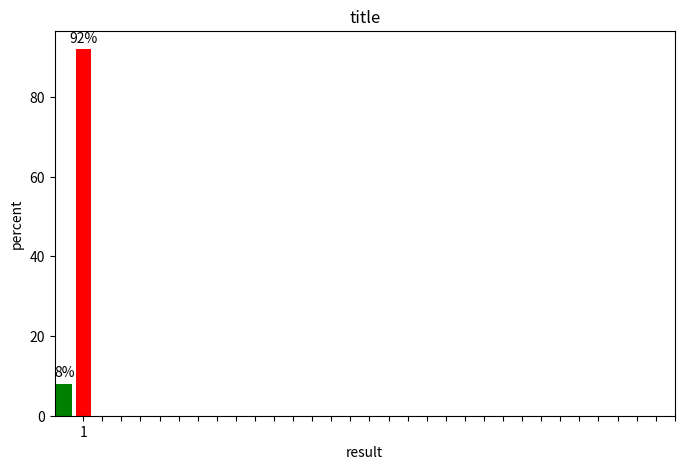

The matplotlib source for this figure:
'''
Author: LetMeFly
Date: 2024-07-12 09:34:21
LastEditors: LetMeFly666 814114971@qq.com
LastEditTime: 2024-07-13 16:09:56
'''
import matplotlib.pyplot as plt

# 数据
labels = ['0', '1']
values = [8, 92]  # 假设100个本应为0的数据，其中92个被错误分类为1，8个被正确分类为0

# 绘制柱状图
plt.figure(figsize=(8, 5))
plt.bar(labels, values, color=['green', 'red'])

# 添加数据标签
for i, value in enumerate(values):
    plt.text(i, value + 1, f'{value}%', ha='center', va='bottom')

# 添加标题和标签
plt.title('title')
plt.xlabel('result')
plt.ylabel('percent')

plt.xticks(range(1,33))
# 显示图形
plt.savefig('temp.png')
